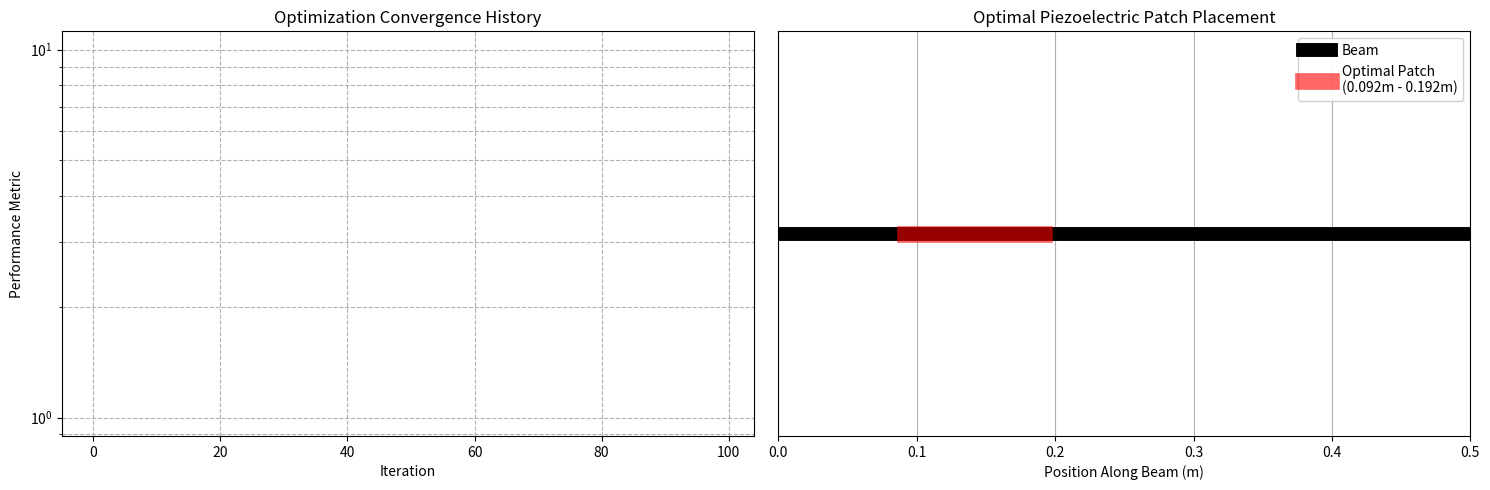

The matplotlib source for this figure:
import numpy as np
import matplotlib.pyplot as plt
from scipy.linalg import solve_continuous_lyapunov
from scipy.optimize import differential_evolution, NonlinearConstraint

# Initialize storage for convergence plot
convergence_data = []

def objective_function(X):
    # Beam properties
    rho_b = 2710
    E_b = 71e9
    v_b = 0.3
    t_b = 5e-4
    L_b = 0.5
    b = 0.01
    J_b = b * t_b**3 / 12  
    A_b = b * t_b
    zeta = np.diag([0.01] * 4)  # Damping coefficients

    # Piezoelectric patch properties
    rho = 7500
    E = 126e9
    d31 = 2.3e-11
    h31 = 4.32e8
    v = 0.3
    t = 1e-4      # Thickness, m

    # Derived constants
    Ka = b * ((t_b + t)/2) * d31 * E_b
    Ks1 = -t * h31 * ((t_b + t)/2) / (X[1] - X[0])

    # Natural frequency matrix
    w_j = (np.pi/L_b)**2 * np.sqrt(E_b*J_b/(rho_b*A_b))
    W = w_j * np.diag([1, 4, 9, 16])

    # Mode shape derivatives
    sqrt_term = np.sqrt(2/(rho_b*L_b*A_b))
    U_diff = [sqrt_term * (i*np.pi/L_b) * 
              (np.cos(i*np.pi*X[1]/L_b) - np.cos(i*np.pi*X[0]/L_b)) 
              for i in range(1,5)]

    # Actuation and sensing vectors
    B_ = Ka * np.array(U_diff).reshape(-1, 1)  # Column vector (4x1)
    C_ = Ks1 * np.array(U_diff).reshape(1, -1)  # Row vector (1x4)

    # Closed-loop system matrix
    G = 0.4  # Feedback gain
    control_term = G * B_ @ C_  # (4x4 matrix)
    
    Ac = np.block([
        [np.zeros((4,4)), np.eye(4)],
        [-W@W, control_term - 2*zeta@W]
    ])

    # Lyapunov equation setup
    Q = np.block([
        [W@W, np.zeros((4,4))],
        [np.zeros((4,4)), np.eye(4)]
    ])
    
    try:
        P = solve_continuous_lyapunov(Ac.T, -Q)
    except np.linalg.LinAlgError:
        return np.inf

    # Performance metric
    n = np.array([0, 0, 0, 0, 0.2, 0.4, 0.6, 0.8])
    return max(-n @ P @ n.T, 0)

# Optimization constraints
patch_constraint = NonlinearConstraint(
    lambda x: x[1] - x[0],
    lb=0.1, ub=0.1  # Fixed patch length constraint
)

# Callback function for tracking convergence
def optimization_callback(xk, convergence):
    convergence_data.append(objective_function(xk))
    return False

# Run optimization
result = differential_evolution(
    objective_function,
    bounds=[(0, 0.4), (0.1, 0.5)],  # Adjusted bounds
    constraints=patch_constraint,
    callback=optimization_callback,
    popsize=15,
    maxiter=200,
    tol=1e-6,
    polish=True
)

# Visualization
plt.figure(figsize=(15, 5))

# Plot 1: Optimization Convergence
plt.subplot(1, 2, 1)
plt.semilogy(convergence_data, 'b-o', markersize=4, linewidth=1.5)
plt.title('Optimization Convergence History')
plt.xlabel('Iteration')
plt.ylabel('Performance Metric')
plt.grid(True, which='both', linestyle='--')

# Plot 2: Beam Configuration
plt.subplot(1, 2, 2)
plt.plot([0, 0.5], [0, 0], 'k-', linewidth=10, label='Beam')
plt.plot(result.x, [0, 0], 'r-', linewidth=12, alpha=0.6,
        label=f'Optimal Patch\n({result.x[0]:.3f}m - {result.x[1]:.3f}m)')
plt.title('Optimal Piezoelectric Patch Placement')
plt.xlabel('Position Along Beam (m)')
plt.yticks([])
plt.xlim(0, 0.5)
plt.legend(loc='upper right', framealpha=0.9)
plt.grid(True, axis='x')

plt.tight_layout()
plt.show()

# Print final results
print("\nOptimization Results:")
print(f"Start Position (x1): {result.x[0]:.4f} m")
print(f"End Position (x2):   {result.x[1]:.4f} m")
print(f"Minimum Objective:   {result.fun:.6f}")